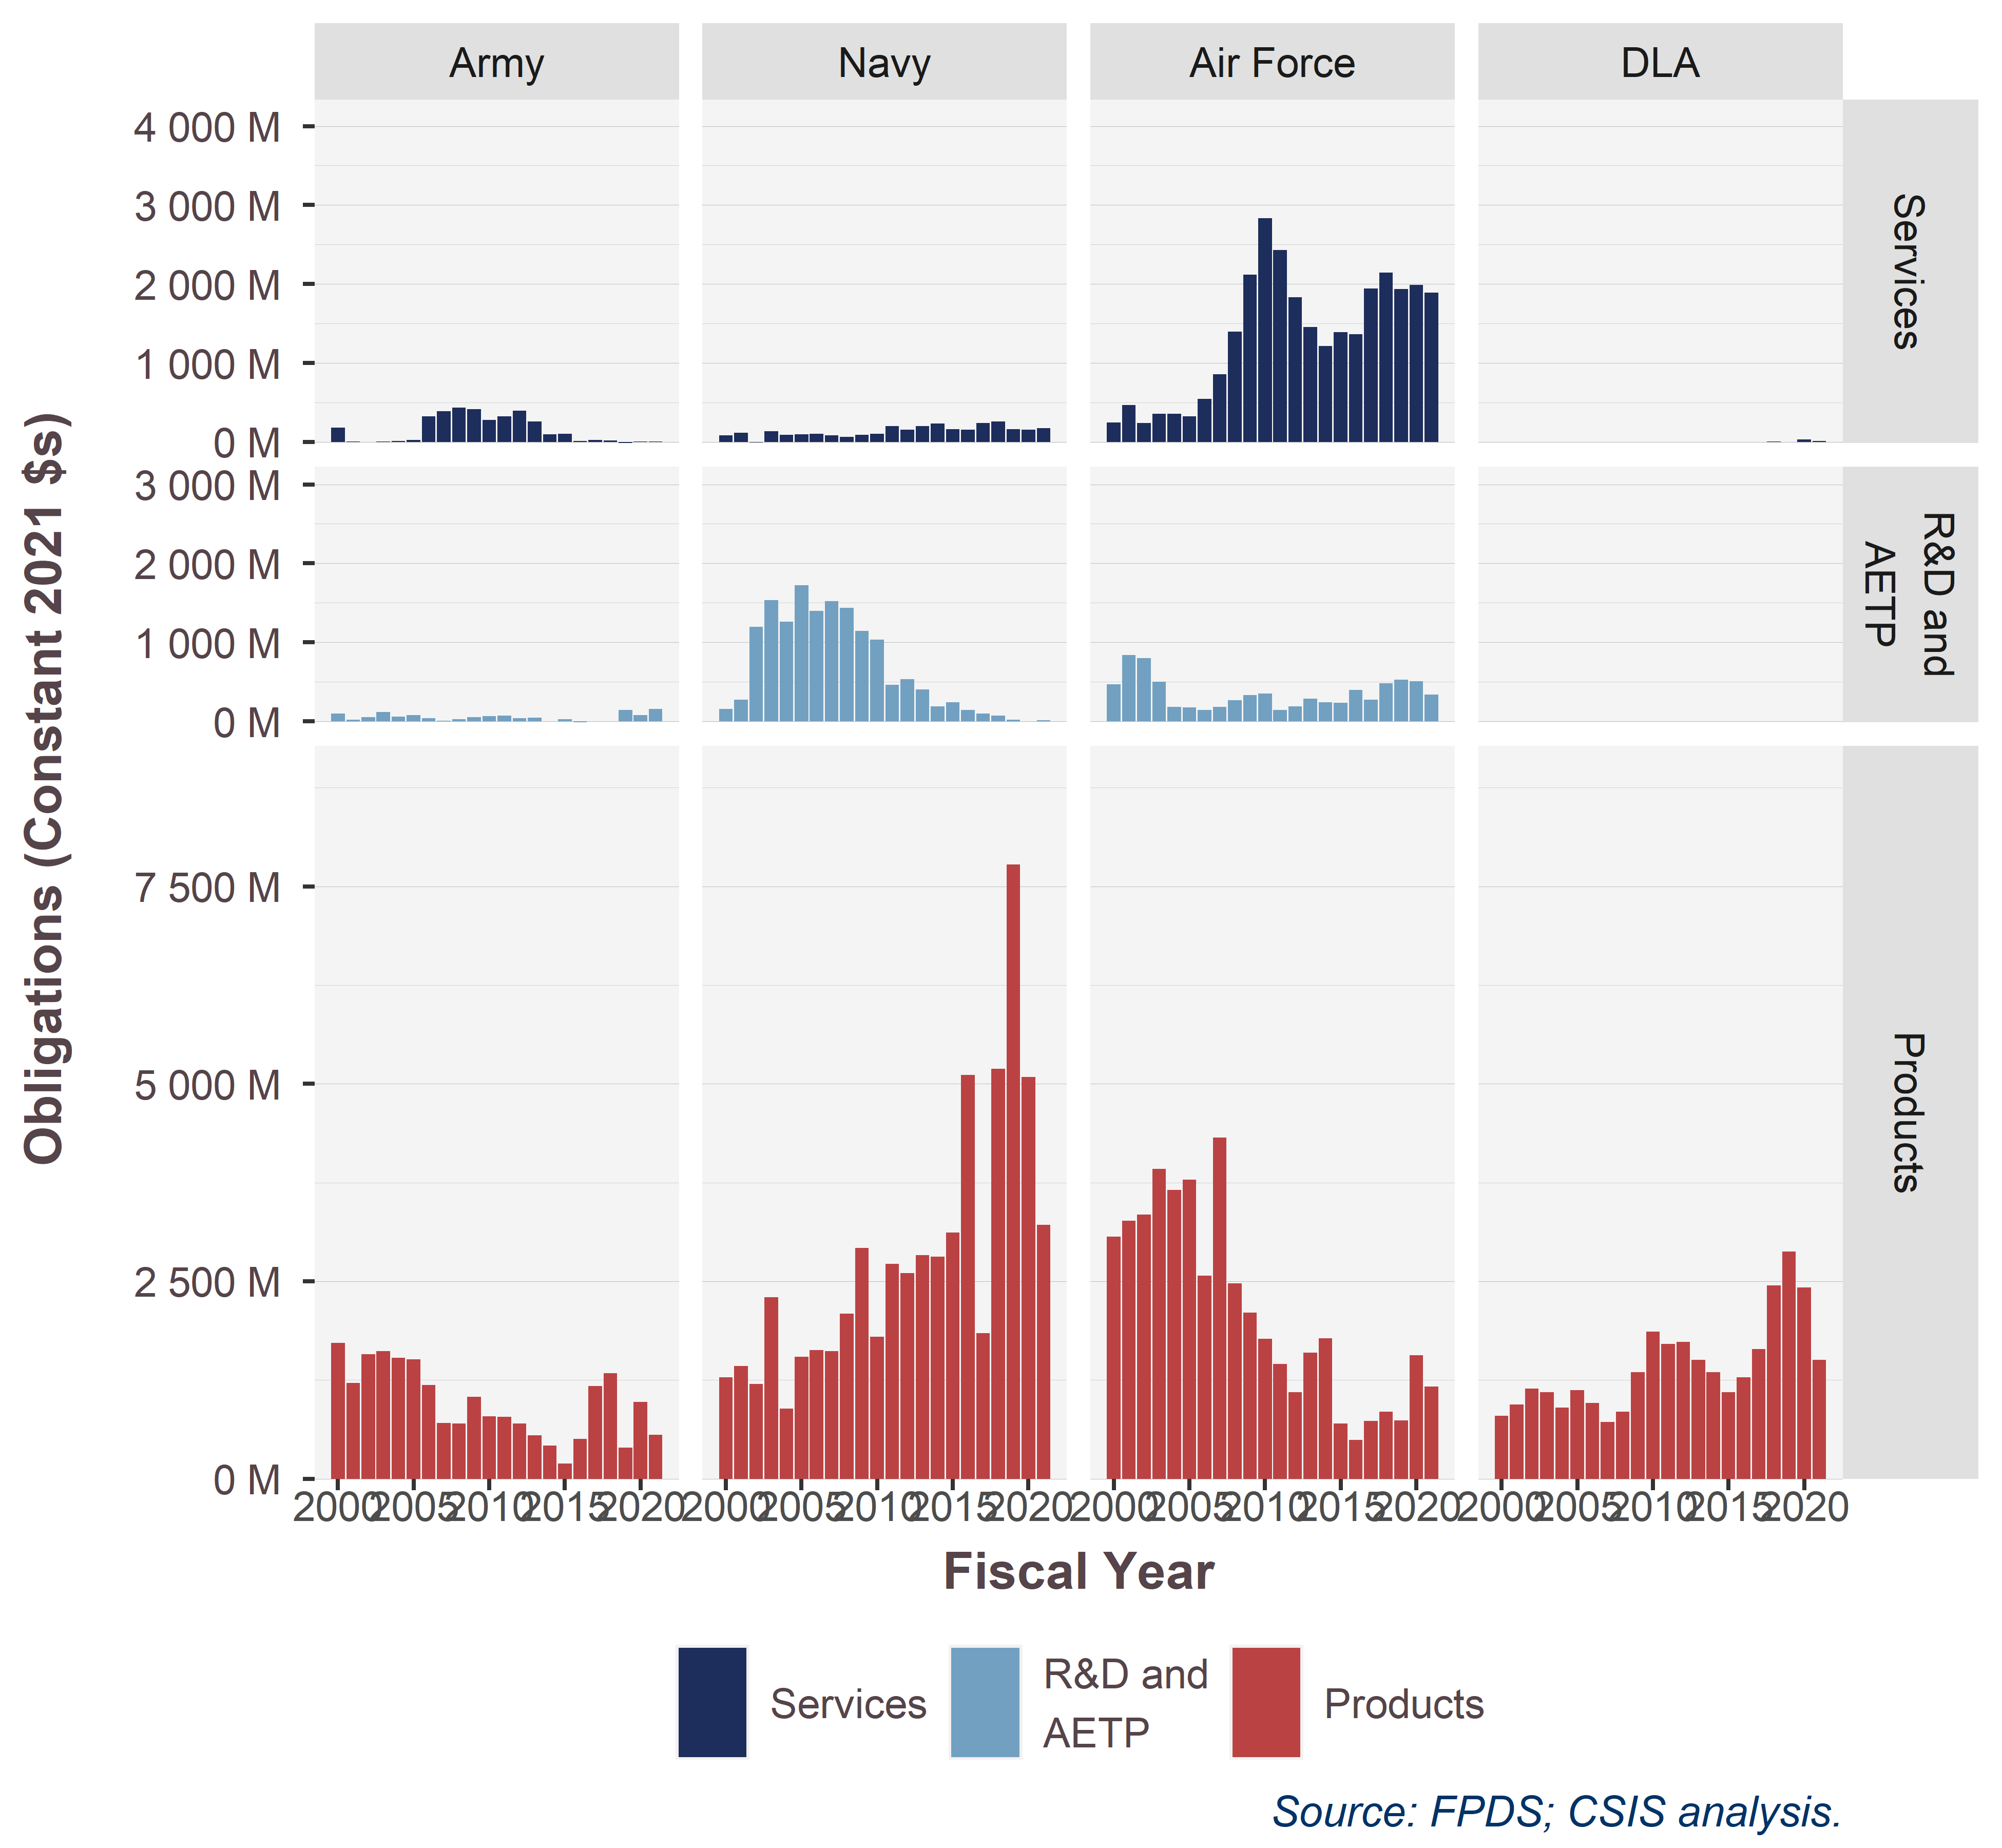

Source data for this figure (header and first rows):
SubCustomer.JPO, SimpleArea.AETP, 2000, 2001, 2002, 2003, 2004, 2005, 2006, 2007, 2008, 2009, 2010, 2011, 2012, 2013, 2014, 2015, 2016, 2017, 2018, 2019, 2020, 2021
Air Force, Products, 3064449500, 3265429783, 3342107858, 3922110561, 3656993758, 3788919975, 2574452198, 4322055175, 2475525159, 2101935880, 1772143706, 1454194785, 1098561053, 1596451204, 1781429057, 700733604, 490578087, 734716285, 846752559, 737835314, 1561652969, 1167862830
Army, Products, 1719678459, 1211349239, 1575923901, 1615551717, 1531406254, 1511849527, 1185841823, 703713976, 701695485, 1040383049, 787381958, 784954049, 698715067, 552249607, 416876775, 194656749, 503419909, 1173198792, 1338847017, 395028182, 970025421, 553239342
DLA, Products, 793822332, 942693744, 1141897119, 1099073692, 900505716, 1118987474, 962392132, 719984598, 846010444, 1349805590, 1861718949, 1705220714, 1733804559, 1507463795, 1351412288, 1093243496, 1282522361, 1644398368, 2450861321, 2876602465, 2420766130, 1502857088
F-35 JPO, Products, , , , 641079, 1058183, 887803, -217563, , , , , , 103091841, -1552931, 419149087, 1359807106, 3535537065, 876296953, 3885761920, 6149867454, 3814146668, 1686331235
Navy, Products, 1282915785, 1425037444, 1201906526, 2298298072, 887450059, 1545984560, 1631630829, 1617233921, 2092651863, 2922254649, 1797147302, 2721604088, 2501971003, 2834572027, 2394903856, 1755373889, 1579383585, 967804819, 1305524815, 1629453414, 1275461229, 1528285020
Air Force, R&D and?AETP, 471534215, 839473689, 802659725, 497963475, 180445608, 173609670, 143399618, 180669639, 264079681, 333789487, 352553366, 145791775, 188259412, 287888049, 241792293, 237682376, 399153871, 276020250, 483212485, 527531302, 505620332, 340242421
Army, R&D and?AETP, 99644286, 22292226, 50866121, 114301246, 59213798, 76834135, 41392133, 9731881, 24503780, 49721020, 65046389, 70911340, 37607337, 46772820, 3504139, 25338290, -14918481, 2190746, -251364, 145465918, 78644122, 153864634
DLA, R&D and?AETP, , , , , , , , , , , 0, , , , , , , , , , 256596, 250000
F-35 JPO, R&D and?AETP, 122970755, 259094542, 16624481, 254391088, 57225658, 277369302, 436365900, 552544671, 567059092, 501912350, 521362478, 103961063, 7852211, -24603, 1319882, 1552342, -8703, 0, -229119, , , 
Navy, R&D and?AETP, 31539807, 17387094, 1179313018, 1277297772, 1205165195, 1446352238, 962816995, 971433245, 870820079, 643015335, 510372159, 360285759, 527699477, 402194497, 184878253, 240079341, 145021075, 97592528, 71563855, 18083931, 3548011, 13706839
Air Force, Services, 249025612, 465273692, 237082503, 359310840, 357911926, 324494828, 543685749, 857784191, 1397592563, 2116303323, 2833541588, 2430584973, 1833857166, 1457256397, 1217190666, 1387917993, 1364312866, 1940450973, 2146856089, 1937610158, 1986954985, 1889267520
Army, Services, 181529812, 5908170, 1810728, 3826407, 12094011, 24699956, 325294751, 389185434, 434388312, 417743944, 277022613, 322278303, 396470330, 262132911, 95395703, 100478358, 12454038, 23761888, 19920026, -16596204, 3435154, 3747182
DLA, Services, , , 57534, , , , , , 0, , 0, , , , , , , , 2805635, 0, 31235193, 14035316
F-35 JPO, Services, , , , , , , , , , , , , , , , , , , , , 363839, 
Navy, Services, 83747653, 115385559, -6988202, 137323084, 91037901, 99675534, 102794881, 84857525, 66608997, 93499237, 103173839, 203213115, 155944626, 202988059, 231713972, 159188493, 156982666, 238813439, 260012206, 161955937, 157995505, 175744989
